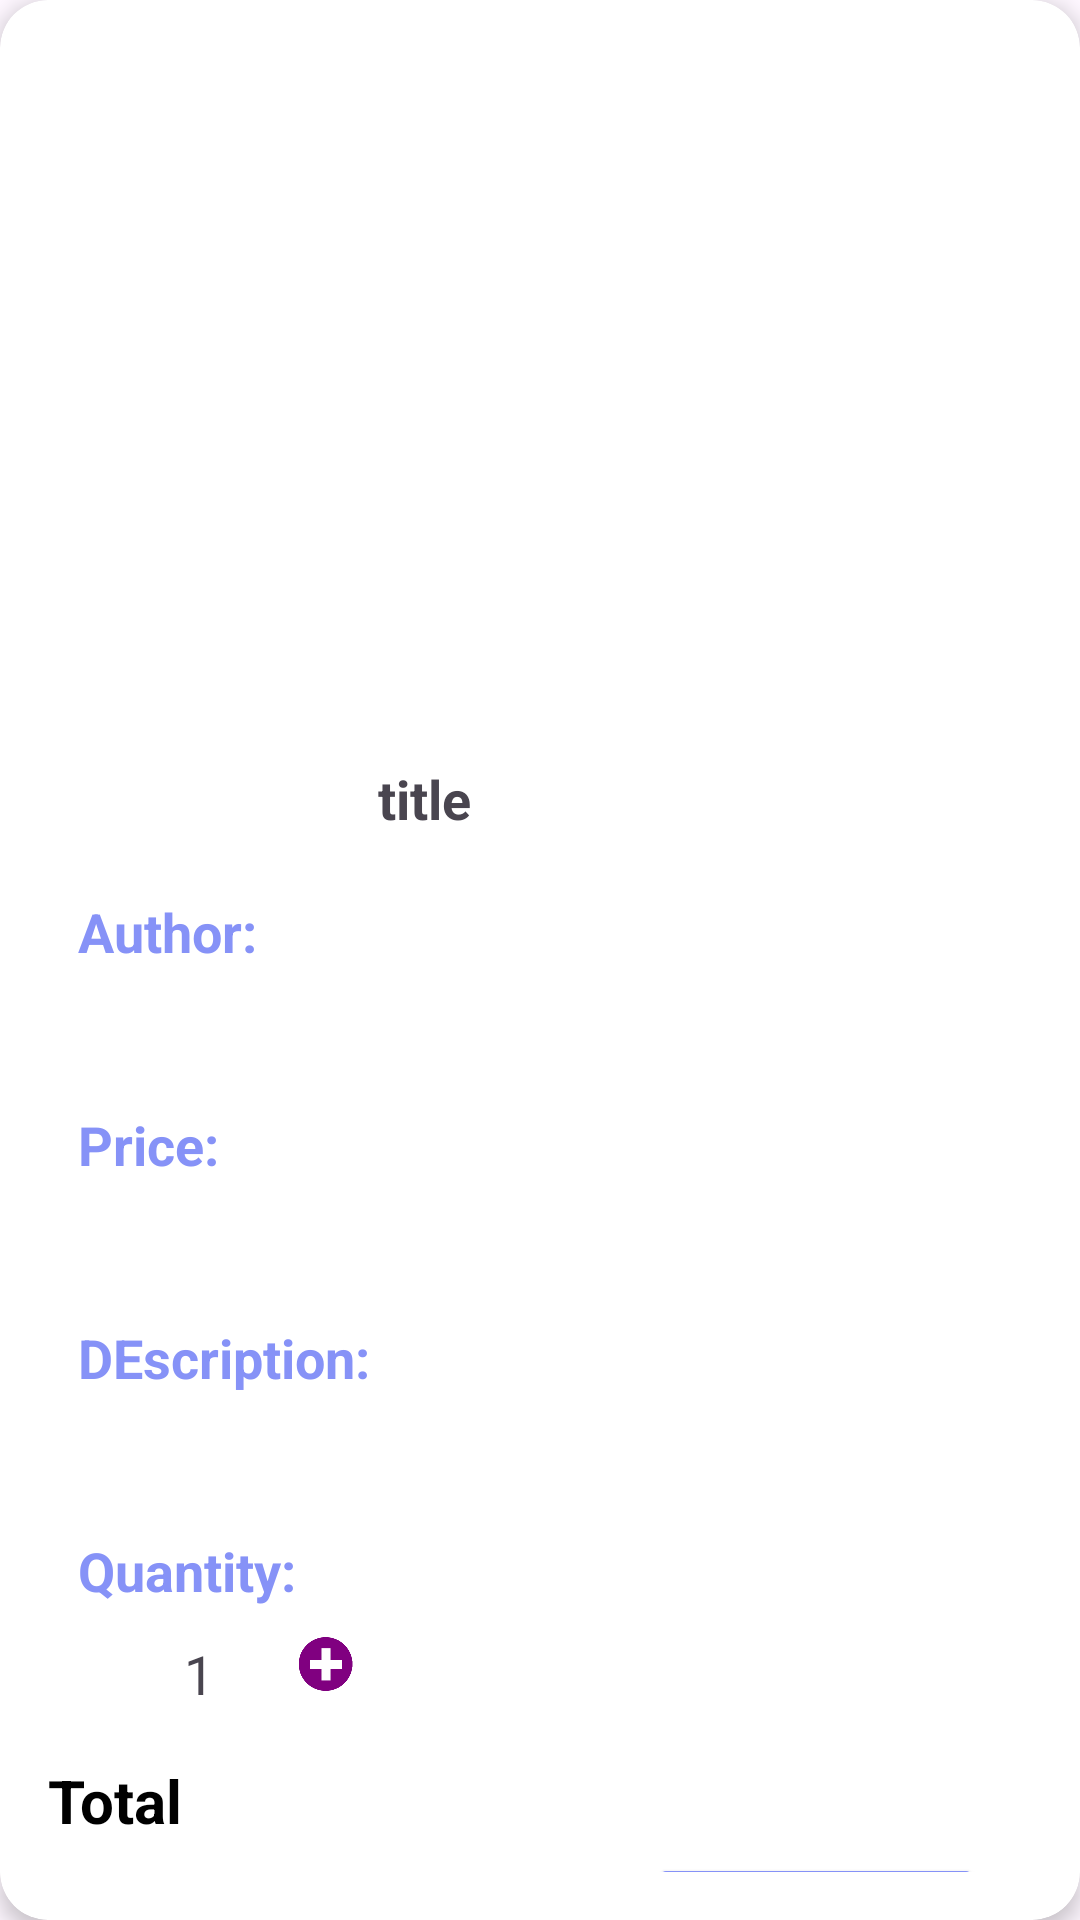

Reconstruct the res/layout file that produces this screen, plus the resources it refers to.
<!-- AndroidManifest.xml: application theme Theme.MyApplication -->
<!-- res/layout/detailt_activty.xml -->
<?xml version="1.0" encoding="utf-8"?>
    <androidx.cardview.widget.CardView xmlns:android="http://schemas.android.com/apk/res/android"
    android:layout_width="match_parent"
    android:layout_height="match_parent"
    xmlns:app="http://schemas.android.com/apk/res-auto"
    android:layout_rowWeight="1"
    android:layout_columnWeight="1"
    android:layout_margin="12dp"
    app:cardCornerRadius="16dp"
    app:cardElevation="4dp">

    <LinearLayout
        android:layout_width="match_parent"
        android:layout_height="match_parent"
        android:orientation="vertical"
        android:padding="16dp">

        <ImageView
            android:id="@+id/pic_book"
            android:layout_width="165dp"
            android:layout_height="226dp"
            android:layout_marginStart="100dp"
            android:src="@drawable/cover1" />

        <TextView
            android:id="@+id/title_book"
            android:layout_width="wrap_content"
            android:layout_height="wrap_content"
            android:layout_marginStart="110dp"
            android:layout_marginTop="12dp"
            android:text="title"
            android:textSize="18dp"
            android:textStyle="bold" />

        <TextView
            android:layout_width="wrap_content"
            android:layout_height="wrap_content"
            android:layout_marginStart="10dp"
            android:layout_marginTop="20dp"
            android:text="Author:"
            android:textColor="@color/lavender"
            android:textSize="18sp"
            android:textStyle="bold" />

        <TextView
            android:id="@+id/wrtiter_book"
            android:layout_width="match_parent"
            android:layout_height="wrap_content"
            android:layout_marginStart="10dp"
            android:layout_marginTop="5dp"
            android:text=""
            android:textSize="16sp" />

        <TextView
            android:layout_width="wrap_content"
            android:layout_height="wrap_content"
            android:layout_marginStart="10dp"
            android:layout_marginTop="20dp"
            android:text="Price:"
            android:textColor="@color/lavender"
            android:textSize="18sp"
            android:textStyle="bold" />

        <TextView
            android:id="@+id/price_book"
            android:layout_width="match_parent"
            android:layout_height="wrap_content"
            android:layout_marginStart="10dp"
            android:layout_marginTop="5dp"
            android:text=""
            android:textSize="16sp" />

        <TextView
            android:layout_width="wrap_content"
            android:layout_height="wrap_content"
            android:layout_marginStart="10dp"
            android:layout_marginTop="20dp"
            android:text="DEscription:"
            android:textColor="@color/lavender"
            android:textSize="18sp"
            android:textStyle="bold" />

        <TextView
            android:id="@+id/detailDesc"
            android:layout_width="match_parent"
            android:layout_height="wrap_content"
            android:layout_marginStart="10dp"
            android:layout_marginTop="5dp"
            android:text=""
            android:textSize="16sp" />

        <TextView
            android:layout_width="wrap_content"
            android:layout_height="wrap_content"
            android:layout_marginStart="10dp"
            android:layout_marginTop="20dp"
            android:text="Quantity:"
            android:textColor="@color/lavender"
            android:textSize="18sp"
            android:textStyle="bold" />

        <LinearLayout
            android:layout_width="118dp"
            android:layout_height="39dp"
            android:layout_marginTop="10dp"
            android:orientation="horizontal">

            <ImageView
                android:id="@+id/image_minus"
                android:layout_width="27dp"
                android:layout_height="18dp"
                app:srcCompat="@drawable/minus" />

            <TextView
                android:id="@+id/quantity"
                android:layout_width="37dp"
                android:layout_height="wrap_content"
                android:layout_marginStart="5dp"
                android:text="1"
                android:textAlignment="center"
                android:textSize="18sp" />

            <ImageView
                android:id="@+id/image_plus"
                android:layout_width="27dp"
                android:layout_height="18dp"
                android:layout_marginStart="10dp"
                app:srcCompat="@drawable/opus" />

        </LinearLayout>

        <TextView
            android:id="@+id/total"
            android:layout_width="118dp"
            android:layout_height="31dp"
            android:layout_marginTop="2dp"
            android:text="Total"
            android:textColor="@color/black"
            android:textSize="20dp"
            android:textStyle="bold" />


        <Button
            android:id="@+id/buy"
            android:layout_width="112dp"
            android:layout_height="55dp"
            android:layout_marginStart="200dp"
            android:backgroundTint="@color/lavender"
            android:text="Buy"

            android:textSize="20dp"
            android:textStyle="bold" />

    </LinearLayout>

</androidx.cardview.widget.CardView>
<!-- resources referenced by this layout -->
<resources>
  <color name="black">#FF000000</color>
  <color name="lavender">#8692f7</color>
  <!-- drawable opus: png bitmap (drawable, 2894 bytes) -->
  <style name="Theme.MyApplication" parent="Base.Theme.MyApplication" />
  <style name="Base.Theme.MyApplication" parent="Theme.Material3.DayNight.NoActionBar">
           Customize your light theme here.
          
      </style>
</resources>
